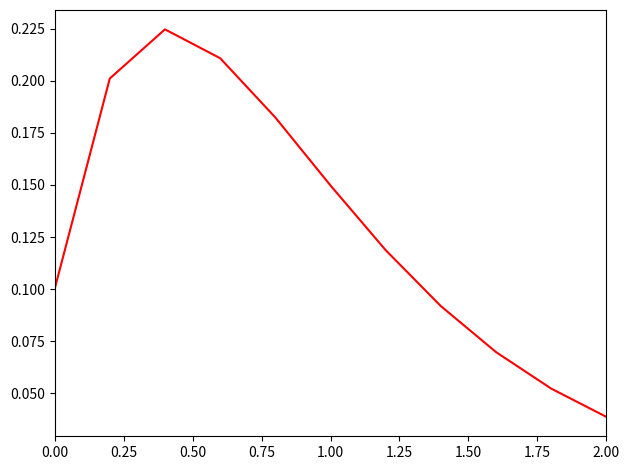

Reproduce this figure in Python.
import numpy as np
import matplotlib.pyplot as plt
import math

def feval(funcName, *args):
    return eval(funcName)(*args)


def RungeKutta4thOrder(func, yinit, xspan, h):
    m = len(yinit)
    n = int((xspan[-1] - xspan[0]) / h)

    x = xspan[0]
    y = yinit

    xsol = np.empty((0))
    xsol = np.append(xsol, x)

    ysol = np.empty((0))
    ysol = np.append(ysol, y)

    for i in range(n):
        k1 = feval(func, x, y)

        yp2 = y + k1*(h/2)

        k2 = feval(func, x+h/2, yp2)

        yp3 = y + k2*(h/2)

        k3 = feval(func, x+h/2, yp3)

        yp4 = y + k3*h

        k4 = feval(func, x+h, yp4)

        for j in range(m):
            y[j] = y[j] + (h/6)*(k1[j] + 2*k2[j] + 2*k3[j] + k4[j])

        x = x + h
        xsol = np.append(xsol, x)

        for r in range(len(y)):
            ysol = np.append(ysol, y[r]) 

    return [xsol, ysol]


def ABM4thOrder(func, yinit, xspan, h):

    m = len(yinit)

    dx = int((xspan[-1] - xspan[0]) / h)

    xrk = [xspan[0] + k * h for k in range(dx + 1)]

    [xx, yy] = RungeKutta4thOrder(func, yinit, (xrk[0], xrk[3]), h)

    x = xx
    xsol = np.empty(0)
    xsol = np.append(xsol, x)

    y = yy
    yn = np.array([yy[0]])
    ysol = np.empty(0)
    ysol = np.append(ysol, y)

    for i in range(3, dx):
        x00 = x[i]; x11 = x[i-1]; x22 = x[i-2]; x33 = x[i-3]; xpp = x[i]+h

        y00 = np.array([y[i]])
        y11 = np.array([y[i - 1]])
        y22 = np.array([y[i - 2]])
        y33 = np.array([y[i - 3]])

        y0prime = feval(func, x00, y00)
        y1prime = feval(func, x11, y11)
        y2prime = feval(func, x22, y22)
        y3prime = feval(func, x33, y33)

        ypredictor = y00 + (h/24)*(55*y0prime - 59*y1prime + 37*y2prime - 9*y3prime)
        ypp = feval(func, xpp, ypredictor)

        for j in range(m):
            yn[j] = y00[j] + (h/24)*(9*ypp[j] + 19*y0prime[j] - 5*y1prime[j] + y2prime[j])

        xs = x[i] + h
        xsol = np.append(xsol, xs)

        x = xsol

        for r in range(len(yn)):
            ysol = np.append(ysol, yn)

        y = ysol

    return [xsol, ysol]

#############################   INPUT GOES HERE


def myFunc(x, y):
    return math.e**(-2*x)-2*y


h = 0.2

x0 = 0
xn = 2

y0 = 0.1


#############################   \INPUT GOES HERE

x0 = float(x0)
y0 = float(y0)
xspan = np.array([x0, xn])
yinit = np.array([y0])

[ts, ys] = ABM4thOrder('myFunc', yinit, xspan, h)


dt = int((xspan[-1]-xspan[0])/h)
t = [xspan[0]+i*h for i in range(dt+1)]

#############################   PRINT RESULT

for i in range(len(ts)):
    print("x = ", ts[i], ";             y = ", ys[i])

#############################   \PRINT RESULT


plt.plot(ts, ys, 'r')
plt.xlim(xspan[0], xspan[1])

plt.tight_layout()
plt.show()
